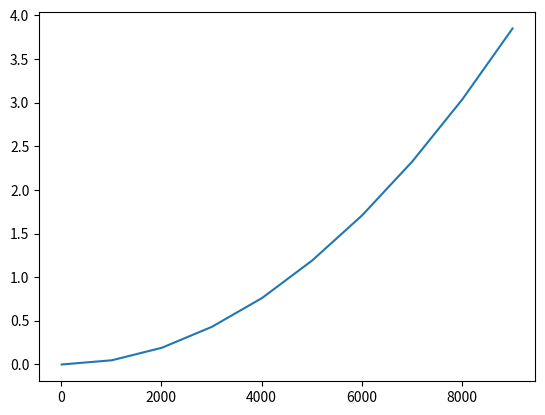

Source code (Python):
''' Complexity '''
def longest_run1(s, c):
    run = 0
    max_run = 0

    if c == "z":
        s += "y"
    else:
        s += "z"

    for ch in s:
        if ch != c:
            max_run = max(max_run, run)
            run = 0
        else:
            run += 1
        
    return max_run
##Runtime complexity dependant on the length of s, therefore O(len(s))
##O(n)

def longest_run2(s, ch):
    for longest in range(len(s), -1, -1):
        if ch*longest in s:
            return longest
    return 0
def longest_run22(s, ch):
    for longest in range(len(s), -1, -1):
        cur_run = 0
        for i in range(len(s)):
            if s[i] == ch:
                cur_run += 1
            else:
                cur_run = 0
            if cur_run == longest:
                return longest
    return 0

''' Run times '''
def apply_it(f, arg1):
    return f(arg1)
    
def g(n):
    return n + 2

def f(n):
    for i in range(n):
        pass

import time

def time_it1(f, arg1):
    t1 = time.time()
    f(arg1)
    t2 = time.time()
    return t2 - t1

def time_it2(f, arg1, arg2):
    t1 = time.time()
    f(arg1, arg2)
    t2 = time.time()
    return t2 - t1

times = []
s_lengths = []
for s_length in range(10, 10000, 1000):
    s = s_length*"a" + "b"
    c = "z"
    times.append(time_it2(longest_run22, s, c))
    print(s_length, times)
    s_lengths.append(s_length)

import matplotlib.pyplot as plt
plt.plot(s_lengths, times)
plt.show()
